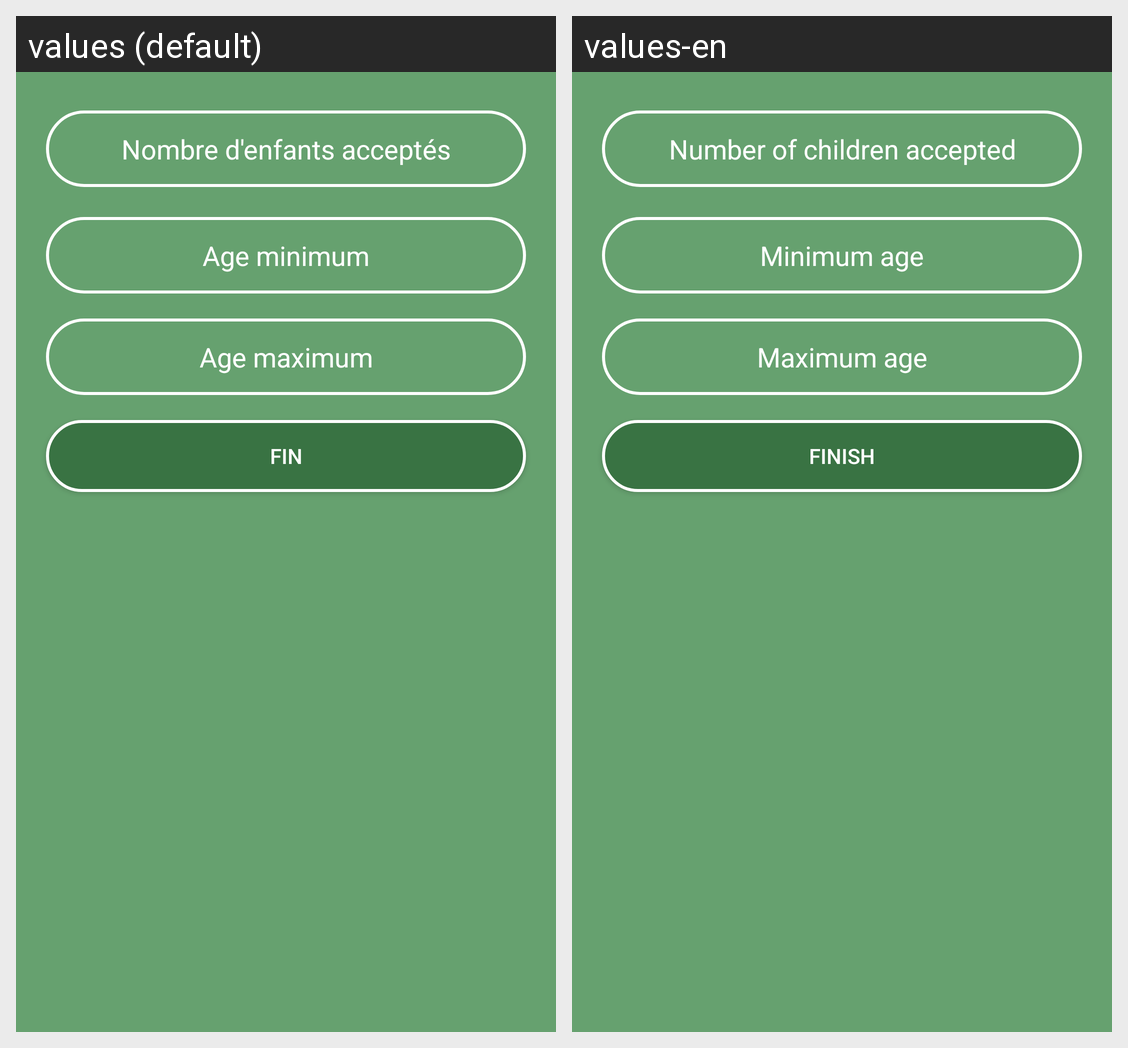

For this localized Android screen grid, give each drawn string resource with its value in every locale shown.
Android screen res/layout/z_fragment_nurse_informations.xml rendered under 2 locales, left to right: values (default), values-en. Device: Nexus 5 (rendered at 1080×1920; each locale shown at half size, 540×960, under a caption strip naming it); theme Theme.OuEstNounou.
Strings drawn on this screen, with the default value and each locale's value (text and hints the layout hard-codes, and strings that could not be matched under every locale, appear in the picture but are not listed):

num_children
  values: Nombre d'enfants acceptés
  values-en: Number of children accepted

age_min
  values: Age minimum
  values-en: Minimum age

age_max
  values: Age maximum
  values-en: Maximum age

finish
  values: Fin
  values-en: Finish
